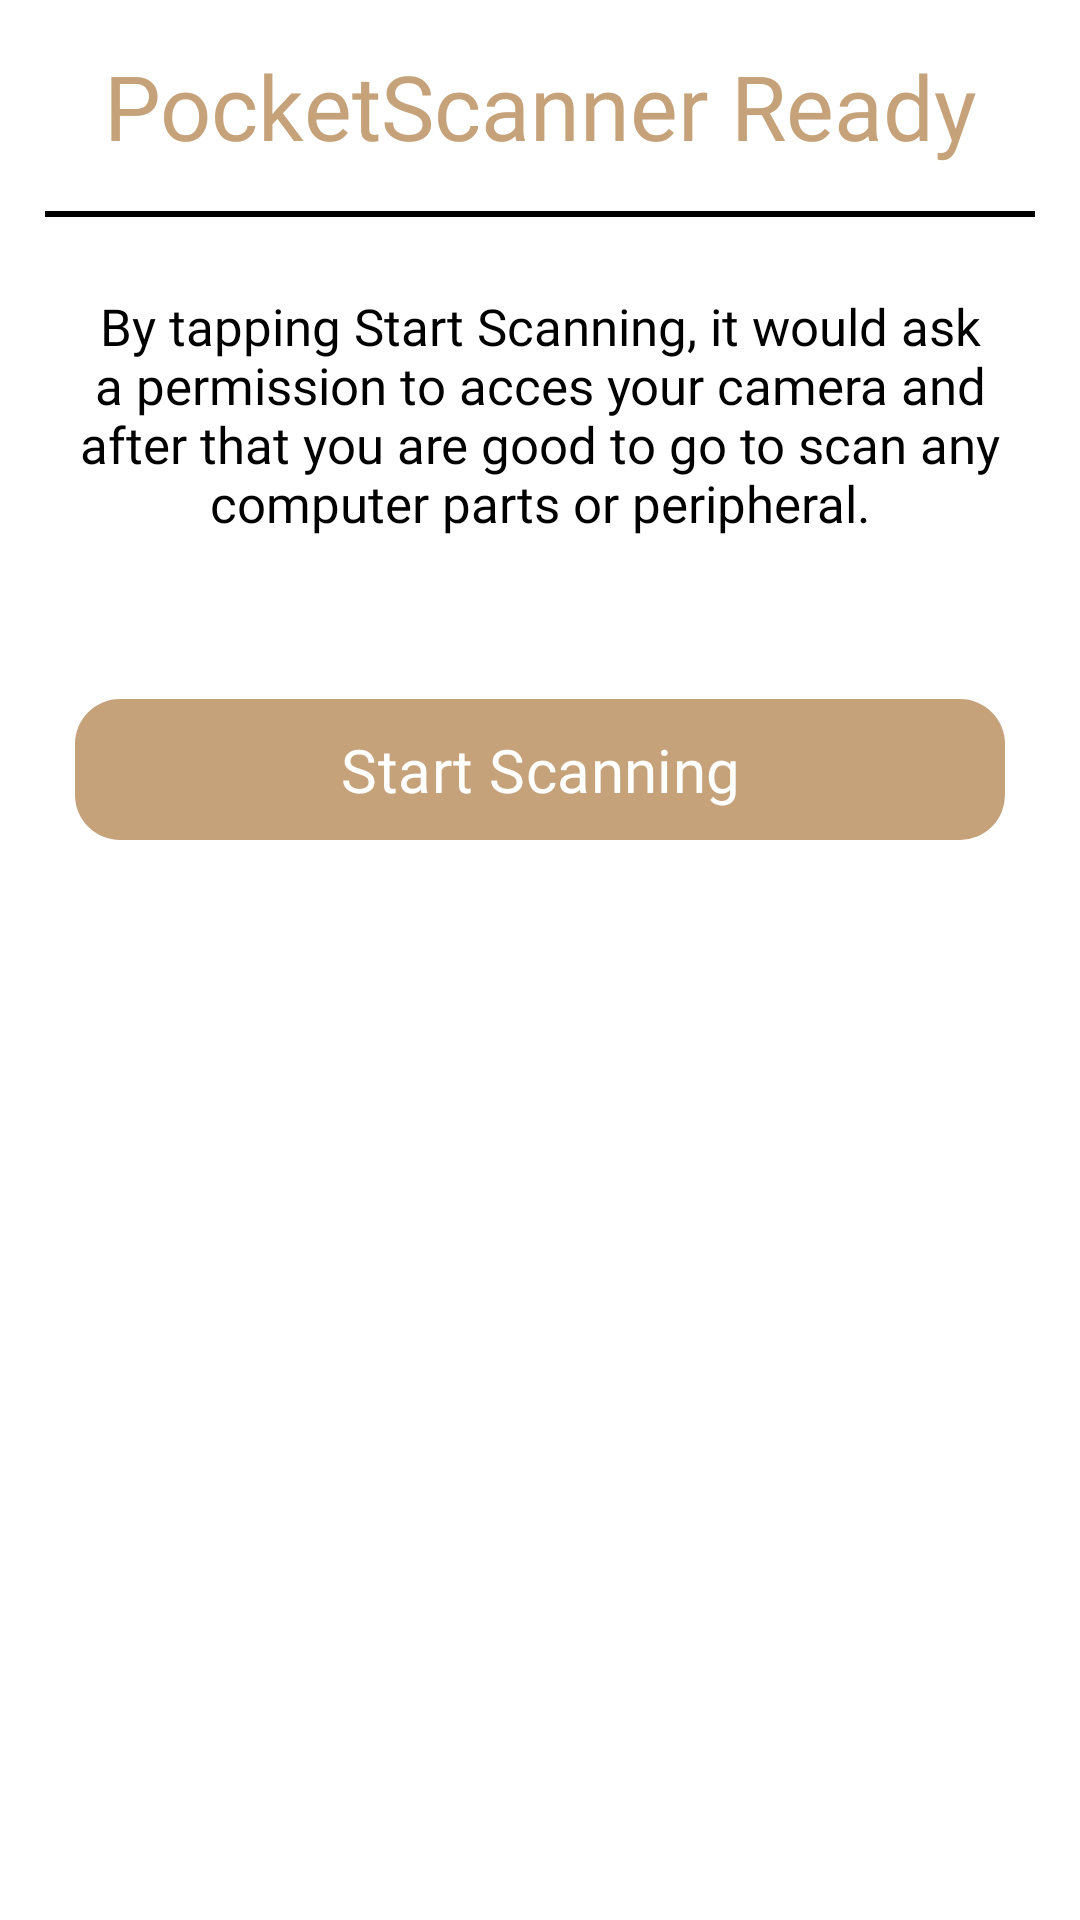

Produce the Android XML layout that renders to this screen, including the resource entries it uses.
<!-- AndroidManifest.xml: application theme Theme.PocketScanner -->
<!-- res/layout/activity_start_scanning.xml -->
<?xml version="1.0" encoding="utf-8"?>
<LinearLayout xmlns:android="http://schemas.android.com/apk/res/android"
    xmlns:app="http://schemas.android.com/apk/res-auto"
    xmlns:tools="http://schemas.android.com/tools"
    android:layout_width="match_parent"
    android:layout_height="match_parent"
    android:orientation="vertical"
    android:background="@color/white"
    tools:context=".identifier.start_scanning">

    <TextView
        android:id="@+id/tvResult"
        android:layout_width="match_parent"
        android:layout_height="wrap_content"
        android:text="PocketScanner Ready"
        android:layout_marginVertical="15dp"
        android:fontFamily="@font/ubunto_bold"
        android:textColor="@color/brown"
        android:textSize="30sp"
        android:translationZ="20dp"
        android:gravity="center"/>

    <ImageView
        android:layout_width="match_parent"
        android:layout_height="2dp"
        android:background="@color/black"
        android:layout_marginHorizontal="15dp"/>

    <TextView
        android:id="@+id/tvDescription"
        android:layout_width="match_parent"
        android:layout_height="wrap_content"
        android:text="By tapping Start Scanning, it would ask a permission to acces your camera and after that you are good to go to scan any computer parts or peripheral."
        android:fontFamily="@font/ubuntu_regular"
        android:textColor="@color/black"
        android:layout_marginHorizontal="15dp"
        android:layout_marginTop="25dp"

        android:textSize="17sp"
        android:gravity="center"/>

    <com.google.android.material.button.MaterialButton
        android:id="@+id/btnScan"
        android:layout_width="match_parent"
        android:layout_height="wrap_content"
        android:text="Start Scanning"
        android:fontFamily="@font/ubuntu_regular"
        android:textSize="20sp"
        android:textColor="@color/white"
        android:padding="10dp"
        app:backgroundTint="@color/brown"
        app:cornerRadius="15dp"
        android:layout_marginTop="50dp"
        android:layout_marginBottom="20dp"
        android:layout_marginHorizontal="25dp"/>



</LinearLayout>
<!-- resources referenced by this layout -->
<resources>
  <color name="black">#FF000000</color>
  <color name="brown">#C6A27B</color>
  <color name="white">#FFFFFFFF</color>
  <style name="Theme.PocketScanner" parent="Base.Theme.PocketScanner" />
  <style name="Base.Theme.PocketScanner" parent="Theme.Material3.DayNight.NoActionBar">
          
          
          <item name="colorPrimaryDark">@color/brown</item>
      </style>
</resources>
